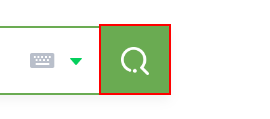
Workflow: getWeather

Step 1: click on the button 'search_btn'

Step 2: get-text from the text (no picture)

Step 3: click on the push button '뒤로' in window '서울 날씨 : 네이버 통합검색 - Chrome' (chrome.exe) (no picture)

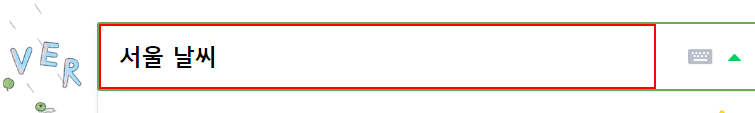
Step 4: type "%[k(back)]" into the text box 'query'
